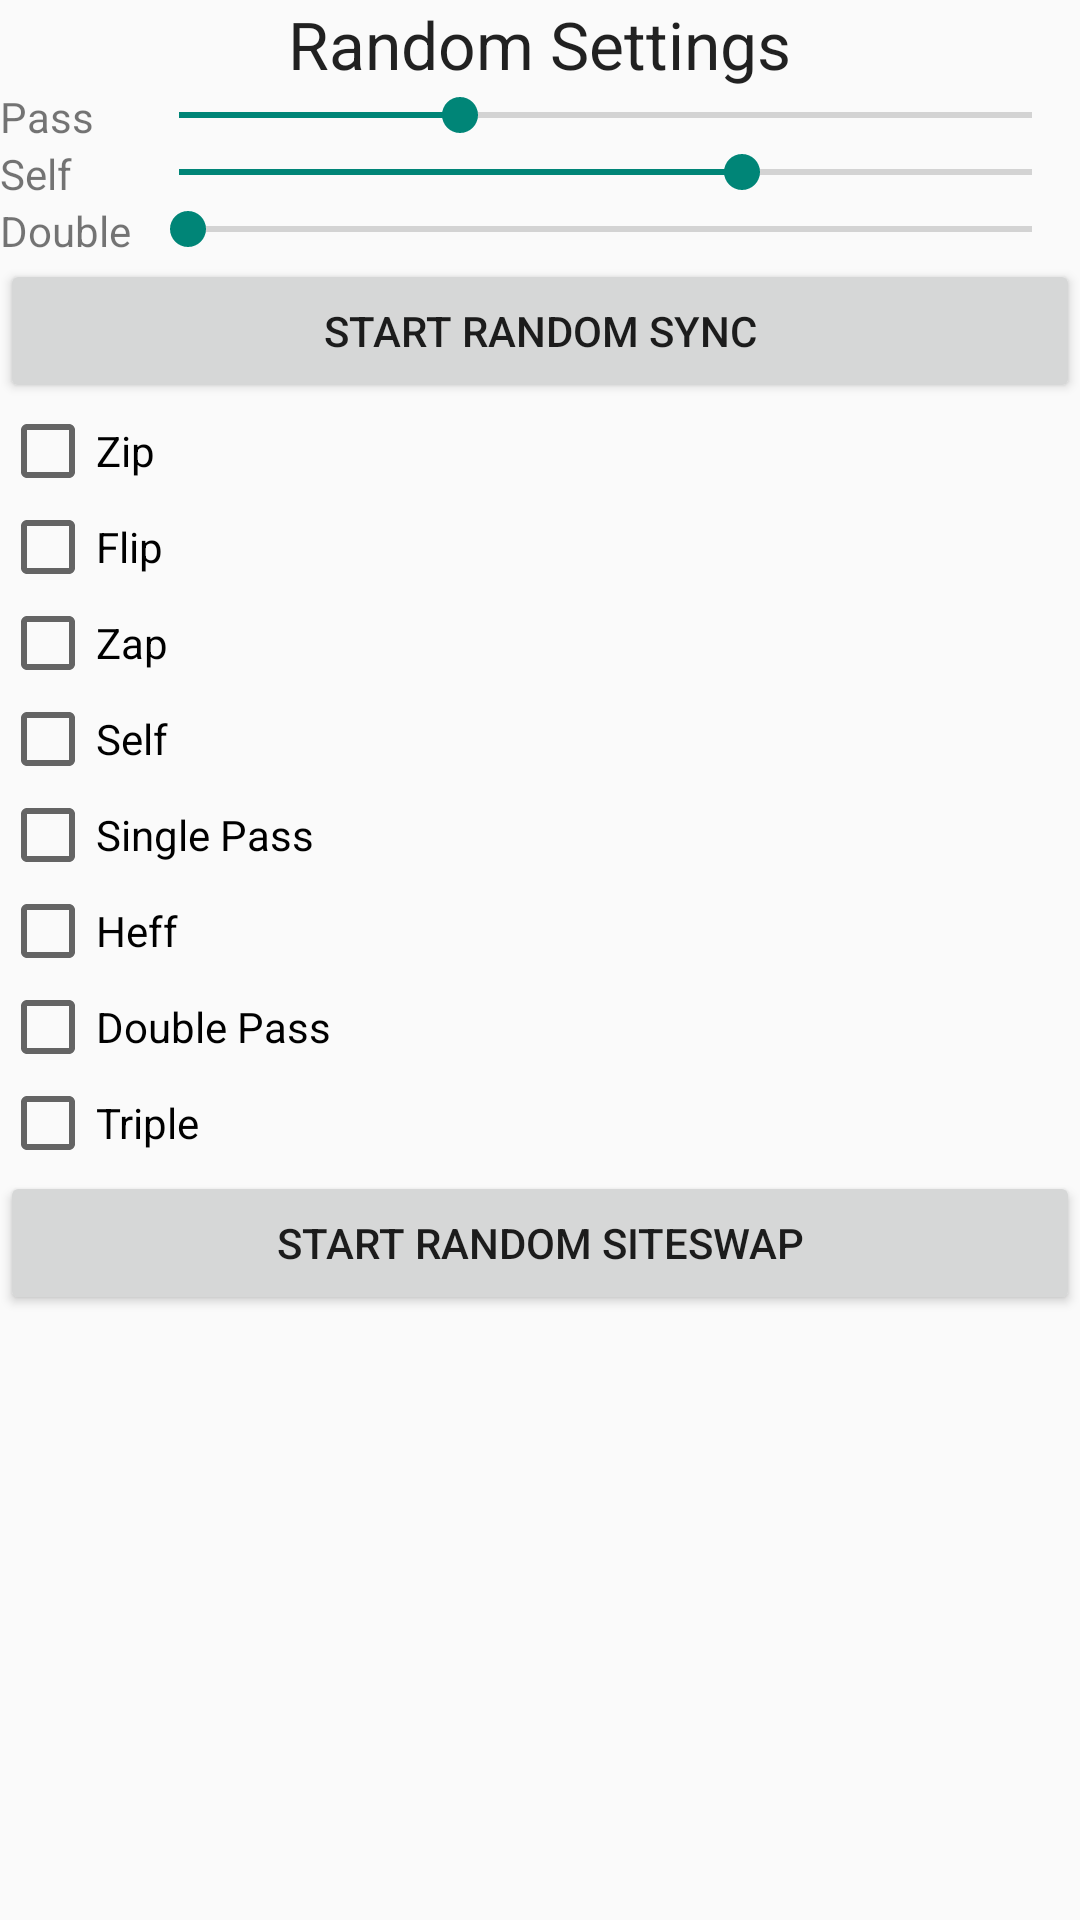

Here is an Android app screen rendered from its layout file. Give the layout XML and the strings, colors and styles it references.
<!-- AndroidManifest.xml: application theme Theme.AppCompat.Light -->
<!-- res/layout/random_settings.xml -->
<?xml version="1.0" encoding="utf-8"?>
<LinearLayout xmlns:android="http://schemas.android.com/apk/res/android"
    android:orientation="vertical" android:layout_width="match_parent"
    android:layout_height="match_parent">

    <TextView
        android:layout_width="wrap_content"
        android:layout_height="wrap_content"
        android:textAppearance="?android:attr/textAppearanceLarge"
        android:text="Random Settings"
        android:id="@+id/textView"
        android:layout_gravity="center_horizontal" />

    <TableLayout
        android:layout_width="match_parent"
        android:layout_height="match_parent">

        <TableRow
            android:layout_width="match_parent"
            android:layout_height="match_parent">

            <TextView
                android:layout_width="wrap_content"
                android:layout_height="wrap_content"
                android:text="Pass"
                android:id="@+id/textView3" />

            <SeekBar
                android:layout_width="match_parent"
                android:layout_height="wrap_content"
                android:id="@+id/seekBar2"
                android:max="100"
                android:indeterminate="false"
                android:progress="33"
                android:layout_weight="1" />
        </TableRow>

        <TableRow
            android:layout_width="match_parent"
            android:layout_height="match_parent" >

            <TextView
                android:layout_width="wrap_content"
                android:layout_height="wrap_content"
                android:text="Self"
                android:id="@+id/textView4" />

            <SeekBar
                android:layout_width="match_parent"
                android:layout_height="wrap_content"
                android:id="@+id/seekBar3"
                android:max="100"
                android:progress="66"
                android:indeterminate="false"
                android:layout_weight="1" />
        </TableRow>

        <TableRow
            android:layout_width="match_parent"
            android:layout_height="match_parent">

            <TextView
                android:layout_width="wrap_content"
                android:layout_height="wrap_content"
                android:text="Double"
                android:id="@+id/textView2" />

            <SeekBar
                android:layout_width="match_parent"
                android:layout_height="wrap_content"
                android:id="@+id/seekBar"
                android:max="100"
                android:progress="1"
                android:indeterminate="false"
                android:layout_weight="1" />
        </TableRow>

        <Button
            android:layout_width="wrap_content"
            android:layout_height="wrap_content"
            android:text="Start Random Sync"
            android:id="@+id/buttonSync" />

        <CheckBox
            android:layout_width="wrap_content"
            android:layout_height="wrap_content"
            android:text="Zip"
            android:id="@+id/checkBox2"
            android:checked="false" />

        <CheckBox
            android:layout_width="wrap_content"
            android:layout_height="wrap_content"
            android:text="Flip"
            android:id="@+id/checkBox4"
            android:checked="false" />

        <CheckBox
            android:layout_width="wrap_content"
            android:layout_height="wrap_content"
            android:text="Zap"
            android:id="@+id/checkBox5"
            android:checked="false" />

        <CheckBox
            android:layout_width="wrap_content"
            android:layout_height="wrap_content"
            android:text="Self"
            android:id="@+id/checkBox6"
            android:checked="false" />

        <CheckBox
            android:layout_width="wrap_content"
            android:layout_height="wrap_content"
            android:text="Single Pass"
            android:id="@+id/checkBox7"
            android:checked="false" />

        <CheckBox
            android:layout_width="wrap_content"
            android:layout_height="wrap_content"
            android:text="Heff"
            android:id="@+id/checkBox8"
            android:checked="false" />

        <CheckBox
            android:layout_width="wrap_content"
            android:layout_height="wrap_content"
            android:text="Double Pass"
            android:id="@+id/checkBox9"
            android:checked="false" />

        <CheckBox
            android:layout_width="wrap_content"
            android:layout_height="wrap_content"
            android:text="Triple"
            android:checked="false"
            android:id="@+id/checkBoxa" />

        <Button
            android:layout_width="wrap_content"
            android:layout_height="wrap_content"
            android:text="Start Random Siteswap"
            android:id="@+id/buttonSiteswap" />

    </TableLayout>

</LinearLayout>
<!-- resources referenced by this layout -->
<resources>

</resources>
